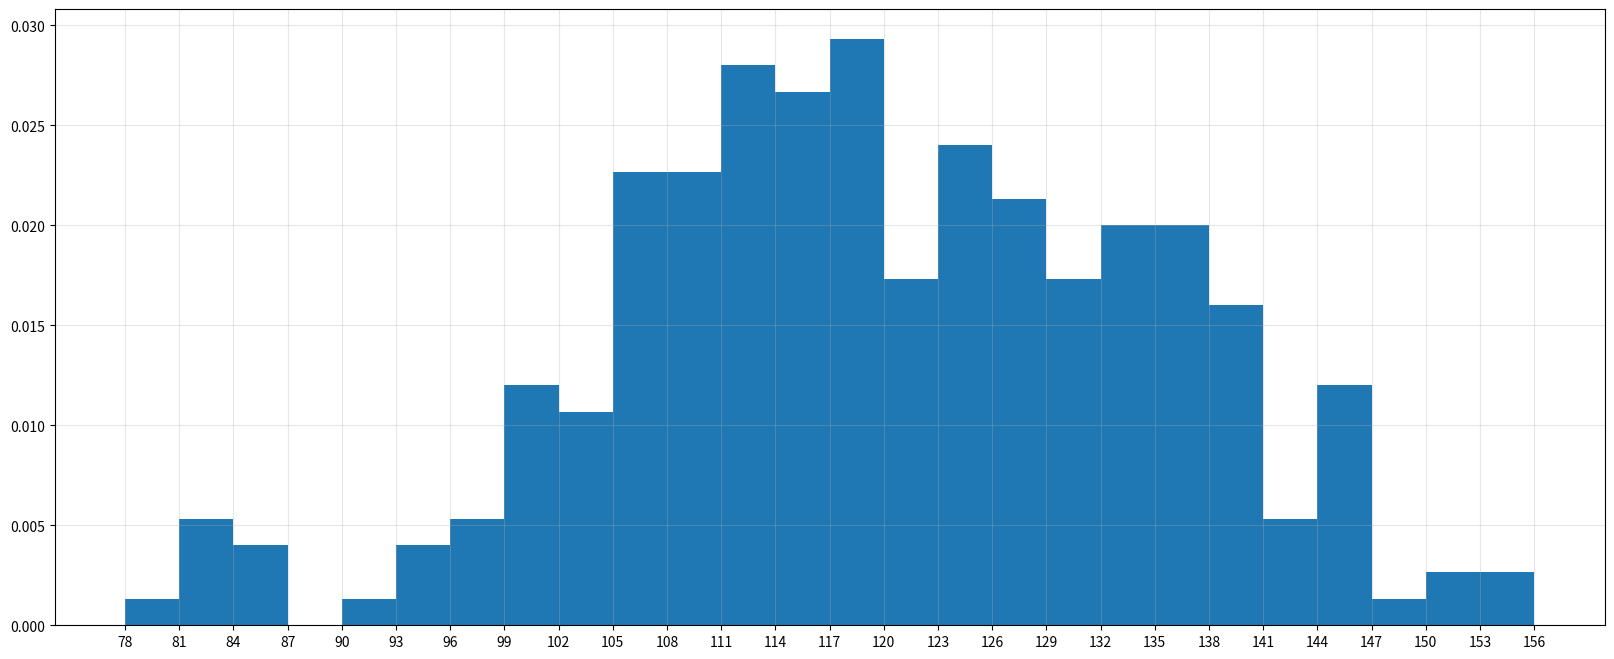

This figure's Python source:
#!/usr/bin/env python
# -*- coding:utf-8 -*-
#@Time  : 2020/5/15 11:14
# [redacted]
#@File  : draw4.0.py 直方图画法
# noinspection PyUnresolvedReferences
from matplotlib import pyplot as plt
# noinspection PyUnresolvedReferences
import matplotlib
# noinspection PyUnresolvedReferences
from  matplotlib import font_manager

my_font = font_manager.FontProperties(fname="D:/CTEX/CTeX/fonts/truetype/chinese/simsun.ttf") #可以显示中文字体

plt.figure(figsize=(20,8),dpi=120)

a=[131, 98, 125, 131, 124, 139, 131, 117, 128, 108, 135, 138, 131, 102, 107, 114, 119, 128, 121, 142, 127, 130, 124, 101, 110, 116, 117, 110, 128, 128, 115, 99, 136, 126, 134, 95, 138, 117, 111,78, 132, 124, 113, 150, 110, 117, 86, 95, 144, 105, 126, 130,126, 130, 126, 116, 123, 106, 112, 138, 123, 86, 101, 99, 136,123, 117, 119, 105, 137, 123, 128, 125, 104, 109, 134, 125, 127,105, 120, 107, 129, 116, 108, 132, 103, 136, 118, 102, 120, 114,105, 115, 132, 145, 119, 121, 112, 139, 125, 138, 109, 132, 134,156, 106, 117, 127, 144, 139, 139, 119, 140, 83, 110, 102,123,107, 143, 115, 136, 118, 139, 123, 112, 118, 125, 109, 119, 133,112, 114, 122, 109, 106, 123, 116, 131, 127, 115, 118, 112, 135,115, 146, 137, 116, 103, 144, 83, 123, 111, 110, 111, 100, 154,136, 100, 118, 119, 133, 134, 106, 129, 126, 110, 111, 109, 141,120, 117, 106, 149, 122, 122, 110, 118, 127, 121, 114, 125, 126,114, 140, 103, 130, 141, 117, 106, 114, 121, 114, 133, 137, 92,121, 112, 146, 97, 137, 105, 98, 117, 112, 81, 97, 139, 113,134, 106, 144, 110, 137, 137, 111, 104, 117, 100, 111, 101, 110,105, 129, 137, 112, 120, 113, 133, 112, 83, 94, 146, 133, 101,131, 116, 111, 84, 137, 115, 122, 106, 144, 109, 123, 116, 111,111, 133, 150]

bin_width =3
num_bins=int((max(a)-min(a))/bin_width)
plt.xticks(range(min(a),max(a)+bin_width,bin_width))
##plt.yticks(range(0,40,2))
plt.hist(a,num_bins,density=True)#20是要分成的组数,density等于1则画的是频率直方图

plt.grid(alpha=0.3)

plt.show()